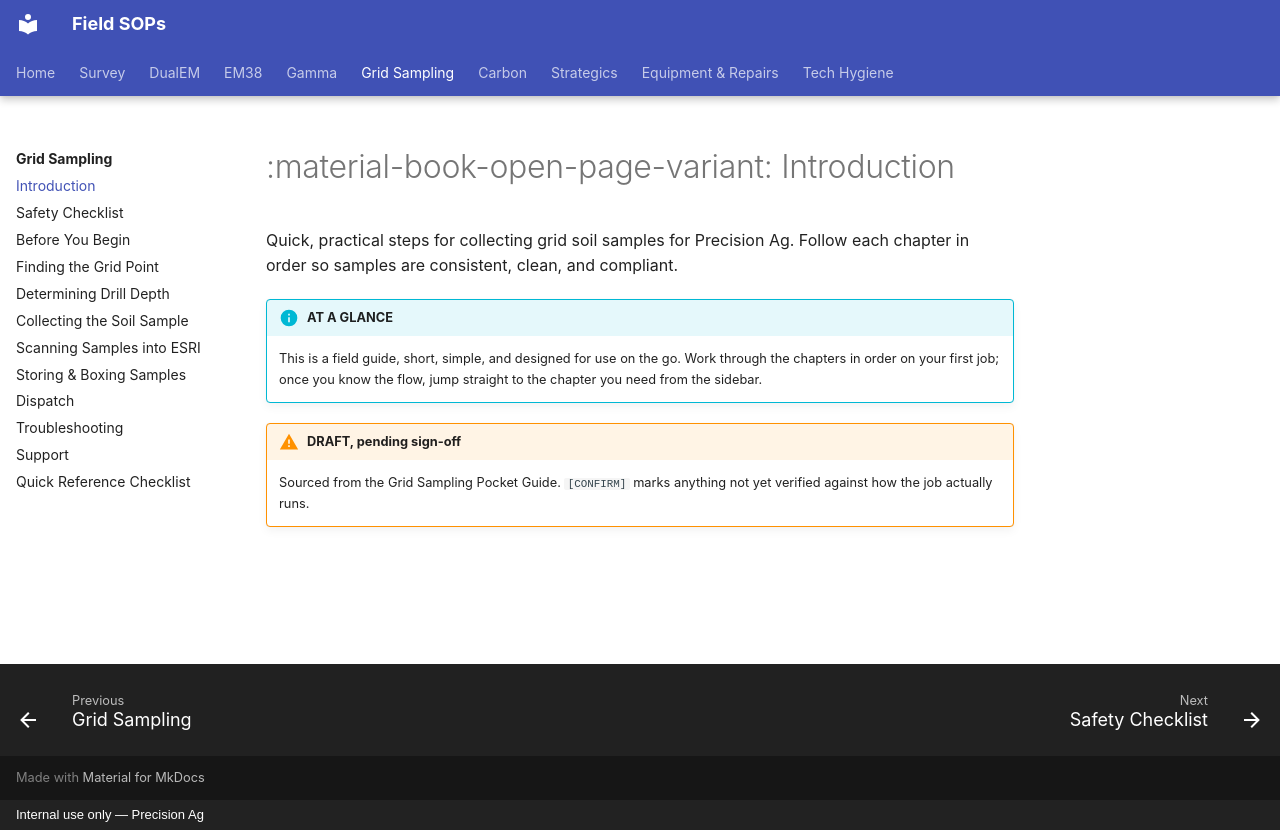

repository: Precision-Ag/precision-ag-field-sops · page: grid/00-introduction/index.html · generator: mkdocs · copyright: Internal use only — Precision Ag

---
title: Introduction
---

# :material-book-open-page-variant: Introduction

Quick, practical steps for collecting grid soil samples for Precision Ag. Follow each
chapter in order so samples are consistent, clean, and compliant.

!!! info "AT A GLANCE"
    This is a field guide, short, simple, and designed for use on the go. Work through
    the chapters in order on your first job; once you know the flow, jump straight to the
    chapter you need from the sidebar.

!!! warning "DRAFT, pending sign-off"
    Sourced from the Grid Sampling Pocket Guide. `[CONFIRM]` marks anything not yet
    verified against how the job actually runs.
